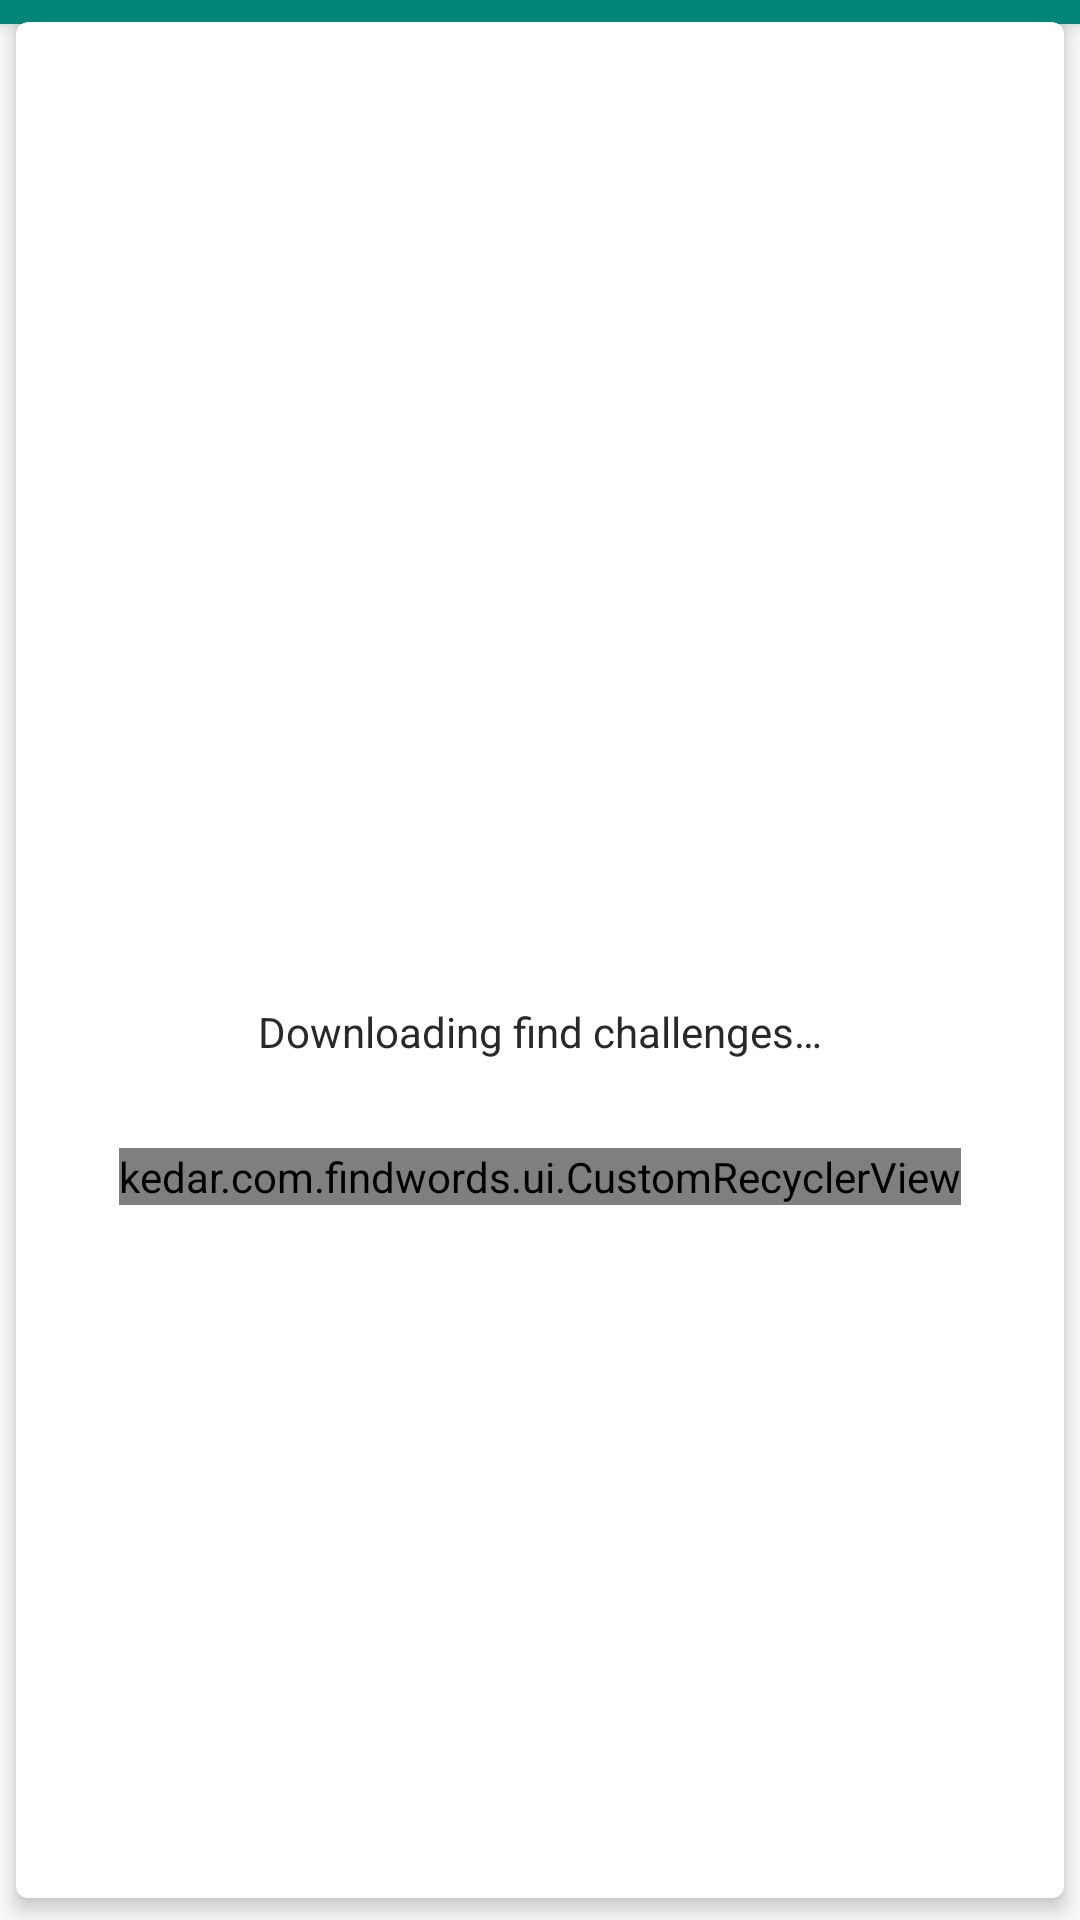

This screen was rendered from an Android layout file. Write that file and the resources it references.
<!-- AndroidManifest.xml: activity theme AppTheme.NoActionBar -->
<!-- res/layout/activity_find_words.xml -->
<?xml version="1.0" encoding="utf-8"?>
<androidx.coordinatorlayout.widget.CoordinatorLayout xmlns:android="http://schemas.android.com/apk/res/android"
                                                     xmlns:tools="http://schemas.android.com/tools"
                                                     xmlns:app="http://schemas.android.com/apk/res-auto"
                                                     android:id="@+id/main_content"
                                                     android:layout_width="match_parent"
                                                     android:layout_height="match_parent"
                                                     android:fitsSystemWindows="true"
                                                     tools:context=".ui.FindWordsActivity">

    <com.google.android.material.appbar.AppBarLayout
            android:id="@+id/appbar"
            android:layout_width="match_parent"
            android:layout_height="wrap_content"
            android:paddingTop="@dimen/appbar_padding_top"
            android:theme="@style/AppTheme.AppBarOverlay"/>

    <androidx.cardview.widget.CardView xmlns:android="http://schemas.android.com/apk/res/android"
                                       xmlns:tools="http://schemas.android.com/tools"
                                       xmlns:app="http://schemas.android.com/apk/res-auto"
                                       android:layout_gravity="center"
                                       android:id="@+id/rootLayout"
                                       android:background="@color/white"
                                       android:layout_width="match_parent"
                                       android:layout_height="match_parent"
                                       app:cardCornerRadius="4dp"
                                       app:cardElevation="@dimen/card_elevation"
                                       app:cardUseCompatPadding="true"
                                       tools:context=".ui.PuzzleFragment">

        <LinearLayout
                    android:id="@+id/challenge_layout"
                    android:layout_width="match_parent"
                      android:orientation="vertical"
                      android:layout_gravity="center"
                      android:gravity="center"
                      android:layout_height="wrap_content">
            <TextView
                    android:id="@+id/section_label"
                    android:layout_width="wrap_content"
                    android:layout_height="wrap_content"
                    android:layout_gravity="center"
                    android:textColor="@color/colorPrimaryDark"
                    android:textStyle="bold"
                    android:textSize="@dimen/section_header_text_size"
                    android:layout_marginStart="@dimen/activity_horizontal_margin"
                    android:layout_marginEnd="@dimen/activity_horizontal_margin"
                    android:layout_marginTop="@dimen/activity_vertical_margin"
                    android:layout_marginBottom="@dimen/activity_vertical_margin"/>

            <TextView
                    android:id="@+id/attempts_left"
                    android:layout_width="wrap_content"
                    android:layout_height="wrap_content"
                    android:layout_gravity="center"
                    android:textColor="@color/colorPrimaryDark"
                    android:textStyle="bold"
                    android:textSize="@dimen/grid_item_text_size"
                    android:layout_marginStart="@dimen/activity_horizontal_margin"
                    android:layout_marginEnd="@dimen/activity_horizontal_margin"
                    android:layout_marginTop="@dimen/activity_vertical_margin"
                    android:layout_marginBottom="@dimen/activity_vertical_margin"/>

            <kedar.com.findwords.ui.CustomRecyclerView android:layout_width="wrap_content"
                                                       android:layout_gravity="center"
                                                       android:layout_marginStart="@dimen/card_horizontal_margin"
                                                       android:layout_marginEnd="@dimen/card_horizontal_margin"
                                                       android:layout_marginTop="@dimen/card_vertical_margin"
                                                       android:layout_marginBottom="@dimen/card_vertical_margin"
                                                       android:id="@+id/gridRecyclerView"
                                                       android:layout_height="wrap_content"/>

            <Button
                    android:id="@+id/start_over"
                    android:elevation="2dp"
                    android:background="@color/colorPrimary"
                    android:layout_width="wrap_content"
                    android:textColor="@color/white"
                    android:visibility="gone"
                    android:padding="4dp"
                    android:text="@string/start_over"
                    android:layout_height="wrap_content"/>

        </LinearLayout>

        <LinearLayout
                android:id="@+id/downloading"
                android:orientation="vertical"
                android:layout_gravity="center"
                android:gravity="center"
                android:layout_width="match_parent"
                android:layout_height="wrap_content">
            <ProgressBar
                    android:id="@+id/loading_indicator"
                    android:layout_width="wrap_content"
                    android:layout_height="wrap_content"/>

            <TextView
                    android:id="@+id/tv_loading_progress"
                    android:padding="@dimen/card_vertical_margin"
                    android:layout_width="wrap_content"
                    android:layout_height="wrap_content"
                    android:textColor="@color/dark_grey"
                    android:text="@string/downloading"
            />

        </LinearLayout>


    </androidx.cardview.widget.CardView>

</androidx.coordinatorlayout.widget.CoordinatorLayout>
<!-- resources referenced by this layout -->
<resources>
  <color name="colorPrimary">#008577</color>
  <color name="colorPrimaryDark">#00574B</color>
  <color name="dark_grey">#292929</color>
  <color name="white">#ffffff</color>
  <dimen name="activity_horizontal_margin">16dp</dimen>
  <dimen name="activity_vertical_margin">16dp</dimen>
  <dimen name="appbar_padding_top">8dp</dimen>
  <dimen name="card_elevation">4dp</dimen>
  <dimen name="card_horizontal_margin">2dp</dimen>
  <dimen name="card_vertical_margin">16dp</dimen>
  <dimen name="grid_item_text_size">20sp</dimen>
  <dimen name="section_header_text_size">40sp</dimen>
  <string name="downloading">Downloading find challenges…</string>
  <string name="start_over">Start Over</string>
  <style name="AppTheme.AppBarOverlay" parent="ThemeOverlay.AppCompat.Dark.ActionBar" />
  <style name="AppTheme.NoActionBar">
          <item name="windowActionBar">false</item>
          <item name="windowNoTitle">true</item>
      </style>
</resources>
